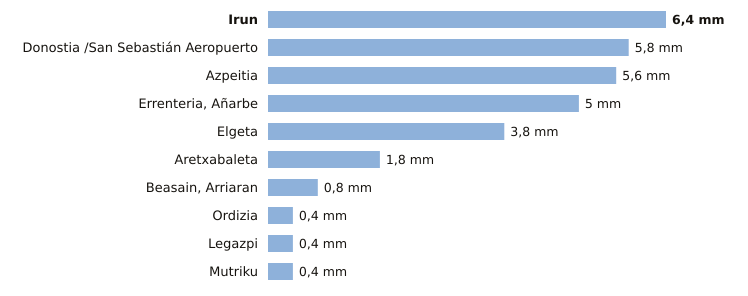

Source data for this figure (header and first rows):
estacion, provincia, indicativo, mm_6_dias_anteriores, mm_hoy, mm_7_dias, horas_de_hoy
Irun, Gipuzkoa, 1012P, 6.4, 0.0, 6.4, 2
Donostia /San Sebastián Aeropuerto, Gipuzkoa, 1014A, 5.8, 0.0, 5.8, 2
Azpeitia, Gipuzkoa, 1038X, 5.6, 0.0, 5.6, 2
Errenteria, Añarbe, Gipuzkoa, 1021X, 5.0, 0.0, 5.0, 2
Elgeta, Gipuzkoa, 1049N, 3.8, 0.0, 3.8, 2
Aretxabaleta, Gipuzkoa, 1048X, 1.8, 0.0, 1.8, 2
Beasain, Arriaran, Gipuzkoa, 1025X, 0.8, 0.0, 0.8, 2
Ordizia, Gipuzkoa, 1026X, 0.4, 0.0, 0.4, 2
Legazpi, Gipuzkoa, 1037X, 0.4, 0.0, 0.4, 2
Mutriku, Gipuzkoa, 1052A, 0.4, 0.0, 0.4, 2
